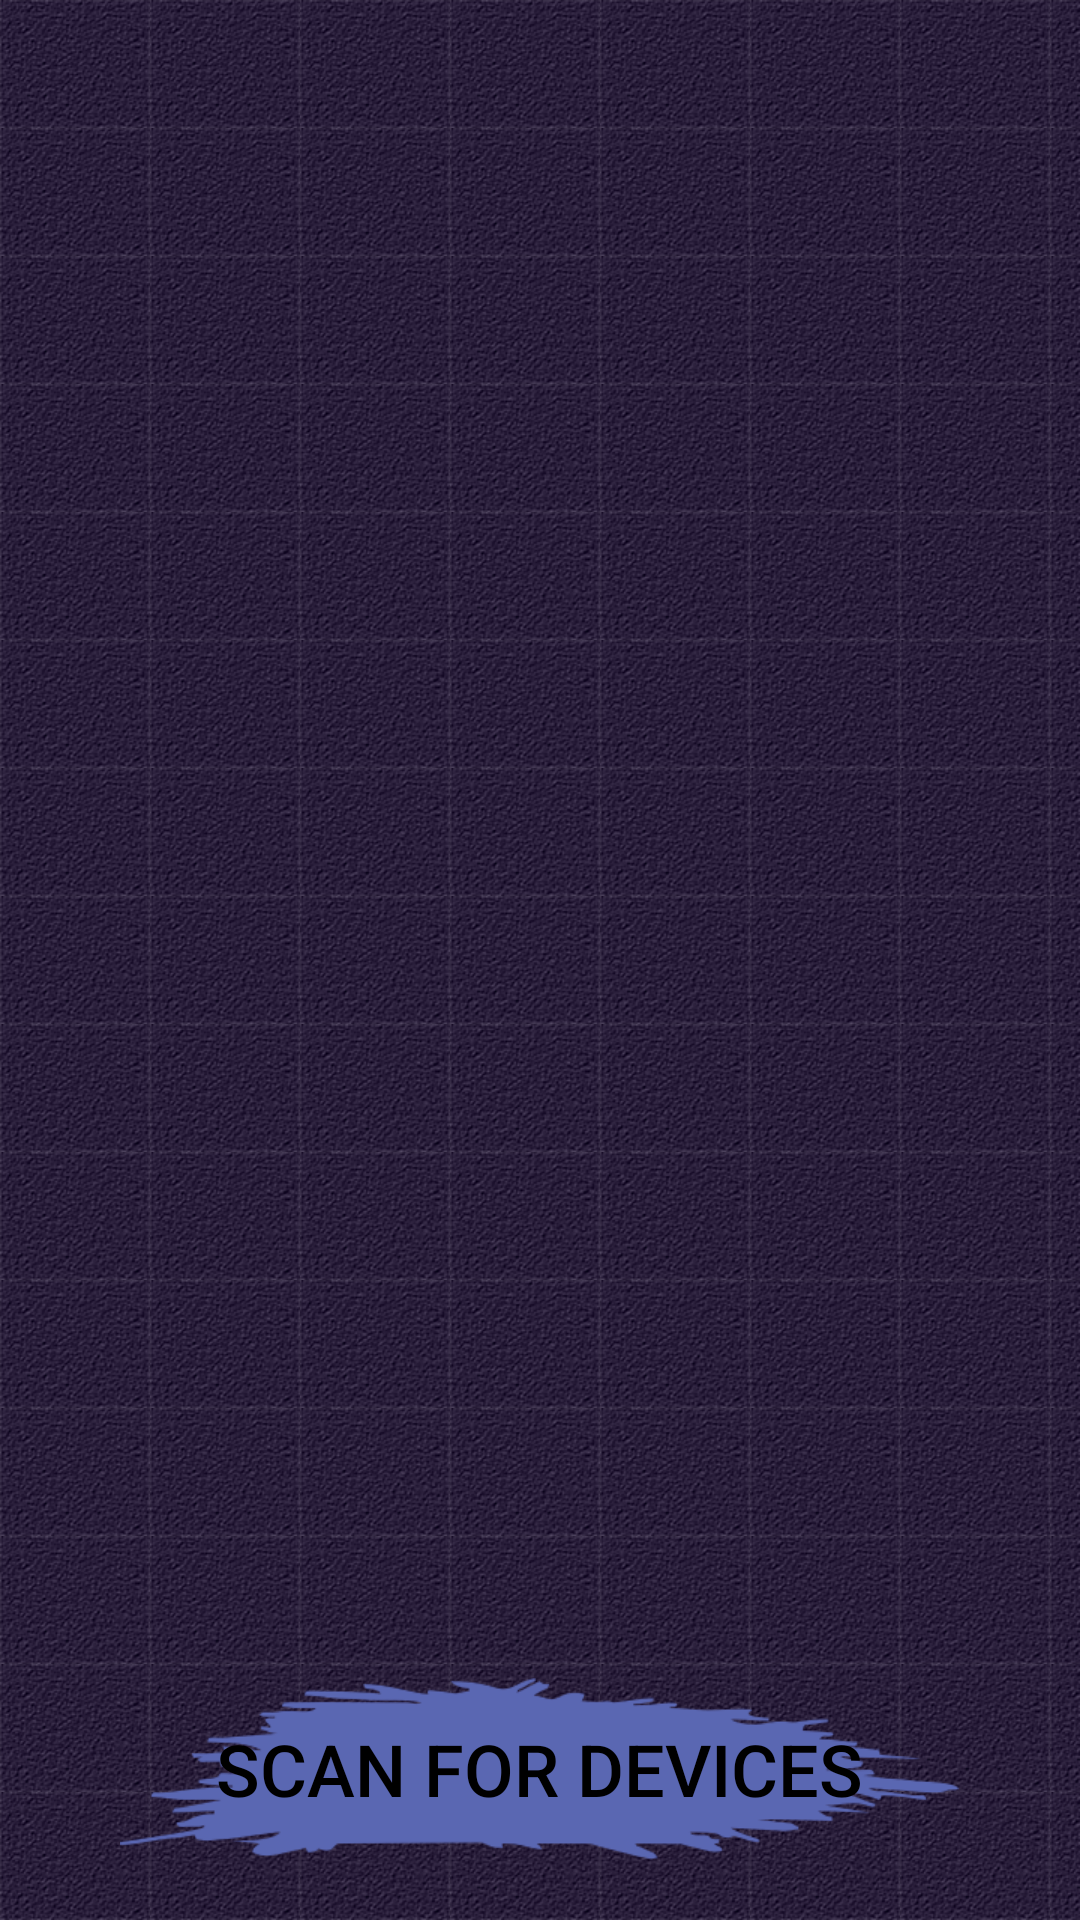

The Android layout XML behind this screen, and the referenced resources:
<!-- AndroidManifest.xml: application theme AppTheme -->
<!-- res/layout/activity_device_list.xml -->
<?xml version="1.0" encoding="utf-8"?>
<LinearLayout
    xmlns:android="http://schemas.android.com/apk/res/android"
    android:layout_width="match_parent"
    android:layout_height="match_parent"
    android:padding="20dp"
    android:orientation="vertical"
    android:background="@drawable/background_tiled" >

    <TextView
        android:id="@+id/title_paired_devices"
        android:layout_width="wrap_content"
        android:layout_height="wrap_content"
        android:layout_gravity="center_horizontal"
        android:text="@string/text_view_paired_devices"
        android:visibility="gone"
        android:textColor="#FFFF00"
        android:textSize="@dimen/large_font_size"
        android:layout_margin="10dp" />

    <View
        android:id="@+id/title_paired_devices_underline"
        android:layout_width="match_parent"
        android:layout_height="2dp"
        android:visibility="gone"
        android:background="#FFFF00" />

    <ListView
        android:id="@+id/paired_devices"
        android:layout_width="fill_parent"
        android:layout_height="wrap_content"
        android:stackFromBottom="true"
        android:layout_weight="1" />

    <TextView
        android:id="@+id/title_new_devices"
        android:layout_width="wrap_content"
        android:layout_height="wrap_content"
        android:layout_gravity="center_horizontal"
        android:text="@string/text_view_other_devices"
        android:visibility="gone"
        android:textColor="#FFFF00"
        android:textSize="@dimen/large_font_size"
        android:layout_margin="10dp" />

    <View
        android:id="@+id/title_new_devices_underline"
        android:layout_width="match_parent"
        android:layout_height="2dp"
        android:visibility="gone"
        android:background="#FFFF00" />

    <ListView
        android:id="@+id/new_devices"
        android:layout_width="fill_parent"
        android:layout_height="wrap_content"
        android:stackFromBottom="true"
        android:layout_weight="2" />

    <Button
        android:id="@+id/button_scan"
        android:layout_width="wrap_content"
        android:layout_height="wrap_content"
        android:layout_gravity="center_horizontal"
        android:background="@drawable/button_main_menu_blue"
        android:layout_marginTop="30dp"
        android:text="@string/button_scan"
        android:textColor="#000000"
        android:textSize="@dimen/menu_font_size" />

</LinearLayout>
<!-- resources referenced by this layout -->
<resources>
  <dimen name="large_font_size">32sp</dimen>
  <dimen name="menu_font_size">24sp</dimen>
  <!-- drawable background_tiled (drawable) -->
  <?xml version="1.0" encoding="utf-8"?>
  <bitmap xmlns:android="http://schemas.android.com/apk/res/android"
      android:src="@drawable/background_tex"
      android:tileMode="repeat" >
  </bitmap>
  <!-- drawable button_main_menu_blue (drawable) -->
  <?xml version="1.0" encoding="utf-8"?>
  <selector xmlns:android="http://schemas.android.com/apk/res/android" >
  
      <item android:state_pressed="true"
            android:drawable="@drawable/button_blue_pressed" />
  
      <item android:state_focused="true"
            android:drawable="@drawable/button_blue_pressed" />
  
      <item android:drawable="@drawable/button_blue" />
  
  </selector>
  <string name="button_scan">Scan for devices</string>
  <!-- drawable background_tex: png bitmap (drawable-hdpi, 5980 bytes) -->
  <!-- drawable button_blue_pressed: png bitmap (drawable-hdpi, 9285 bytes) -->
  <!-- drawable button_blue: png bitmap (drawable-hdpi, 8688 bytes) -->
</resources>
